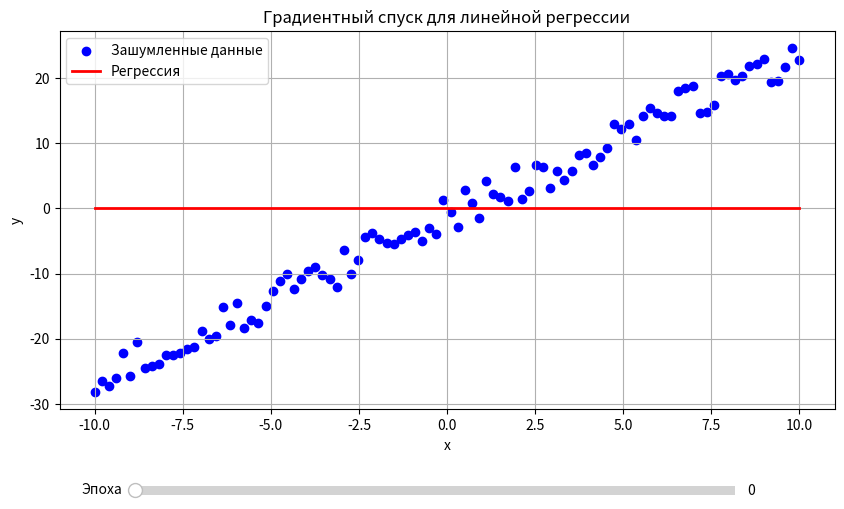

Reproduce this figure in Python.
import numpy as np
import matplotlib.pyplot as plt
from matplotlib.widgets import Slider
import random


# 1. Исходная функция (линейная)
def linear_function(x, k, b):
    """Линейная функция y = kx + b"""
    return k * x + b


# 2. Генерация данных с шумом
def generate_data(k_true, b_true, x_min=-10, x_max=10, points=100):
    """Генерация данных с шумом"""
    x = np.linspace(x_min, x_max, points)
    y_true = linear_function(x, k_true, b_true)
    noise = np.array([random.uniform(-3, 3) for _ in range(points)])
    y_noisy = y_true + noise
    return x, y_true, y_noisy


# 3. Функции для вычисления частных производных
def get_dk(x, y, k, b):
    """Частная производная по k"""
    return (2 / len(x)) * np.sum(x * (linear_function(x, k, b) - y))


def get_db(x, y, k, b):
    """Частная производная по b"""
    return (2 / len(x)) * np.sum(linear_function(x, k, b) - y)


# 4. Функция градиентного спуска
def gradient_descent(x, y, k_init, b_init, learning_rate=0.01, epochs=1000):
    """Реализация градиентного спуска"""
    k = k_init
    b = b_init
    k_history = [k]
    b_history = [b]

    for _ in range(epochs):
        # Вычисляем градиенты
        dk = get_dk(x, y, k, b)
        db = get_db(x, y, k, b)

        # Обновляем параметры
        k = k - learning_rate * dk
        b = b - learning_rate * db

        # Сохраняем историю параметров
        k_history.append(k)
        b_history.append(b)

    return k_history, b_history


# 5. Визуализация с ползунком
def interactive_plot(x, y_noisy, k_history, b_history):
    """Интерактивная визуализация процесса обучения"""
    fig, ax = plt.subplots(figsize=(10, 6))
    plt.subplots_adjust(bottom=0.25)

    # Исходные данные
    scatter = ax.scatter(x, y_noisy, color='blue', label='Зашумленные данные')
    line, = ax.plot(x, linear_function(x, k_history[0], b_history[0]),
                    'r-', linewidth=2, label='Регрессия')

    # Настройки графика
    ax.set_xlabel('x')
    ax.set_ylabel('y')
    ax.set_title('Градиентный спуск для линейной регрессии')
    ax.grid(True)
    ax.legend()

    # Создание слайдера
    ax_slider = plt.axes([0.2, 0.1, 0.6, 0.03])
    slider = Slider(ax_slider, 'Эпоха', 0, len(k_history) - 1, valinit=0, valstep=1)

    # Функция обновления графика
    def update(val):
        epoch = int(slider.val)
        line.set_ydata(linear_function(x, k_history[epoch], b_history[epoch]))
        fig.canvas.draw_idle()

    slider.on_changed(update)
    plt.show()


# Основная программа
if __name__ == "__main__":
    # Истинные параметры (из варианта 1: y = kx + b)
    k_true = 2.5
    b_true = -1.3

    # Генерация данных
    x, y_true, y_noisy = generate_data(k_true, b_true)

    # Инициализация параметров
    k_init = 0.0  # Начальное значение k
    b_init = 0.0  # Начальное значение b
    learning_rate = 0.01  # Скорость обучения
    epochs = 500  # Количество эпох

    # Градиентный спуск
    k_history, b_history = gradient_descent(x, y_noisy, k_init, b_init, learning_rate, epochs)

    # Вывод финальных параметров
    print(f"Истинные параметры: k = {k_true}, b = {b_true}")
    print(f"Найденные параметры: k = {k_history[-1]:.4f}, b = {b_history[-1]:.4f}")

    # Интерактивная визуализация
    interactive_plot(x, y_noisy, k_history, b_history)



